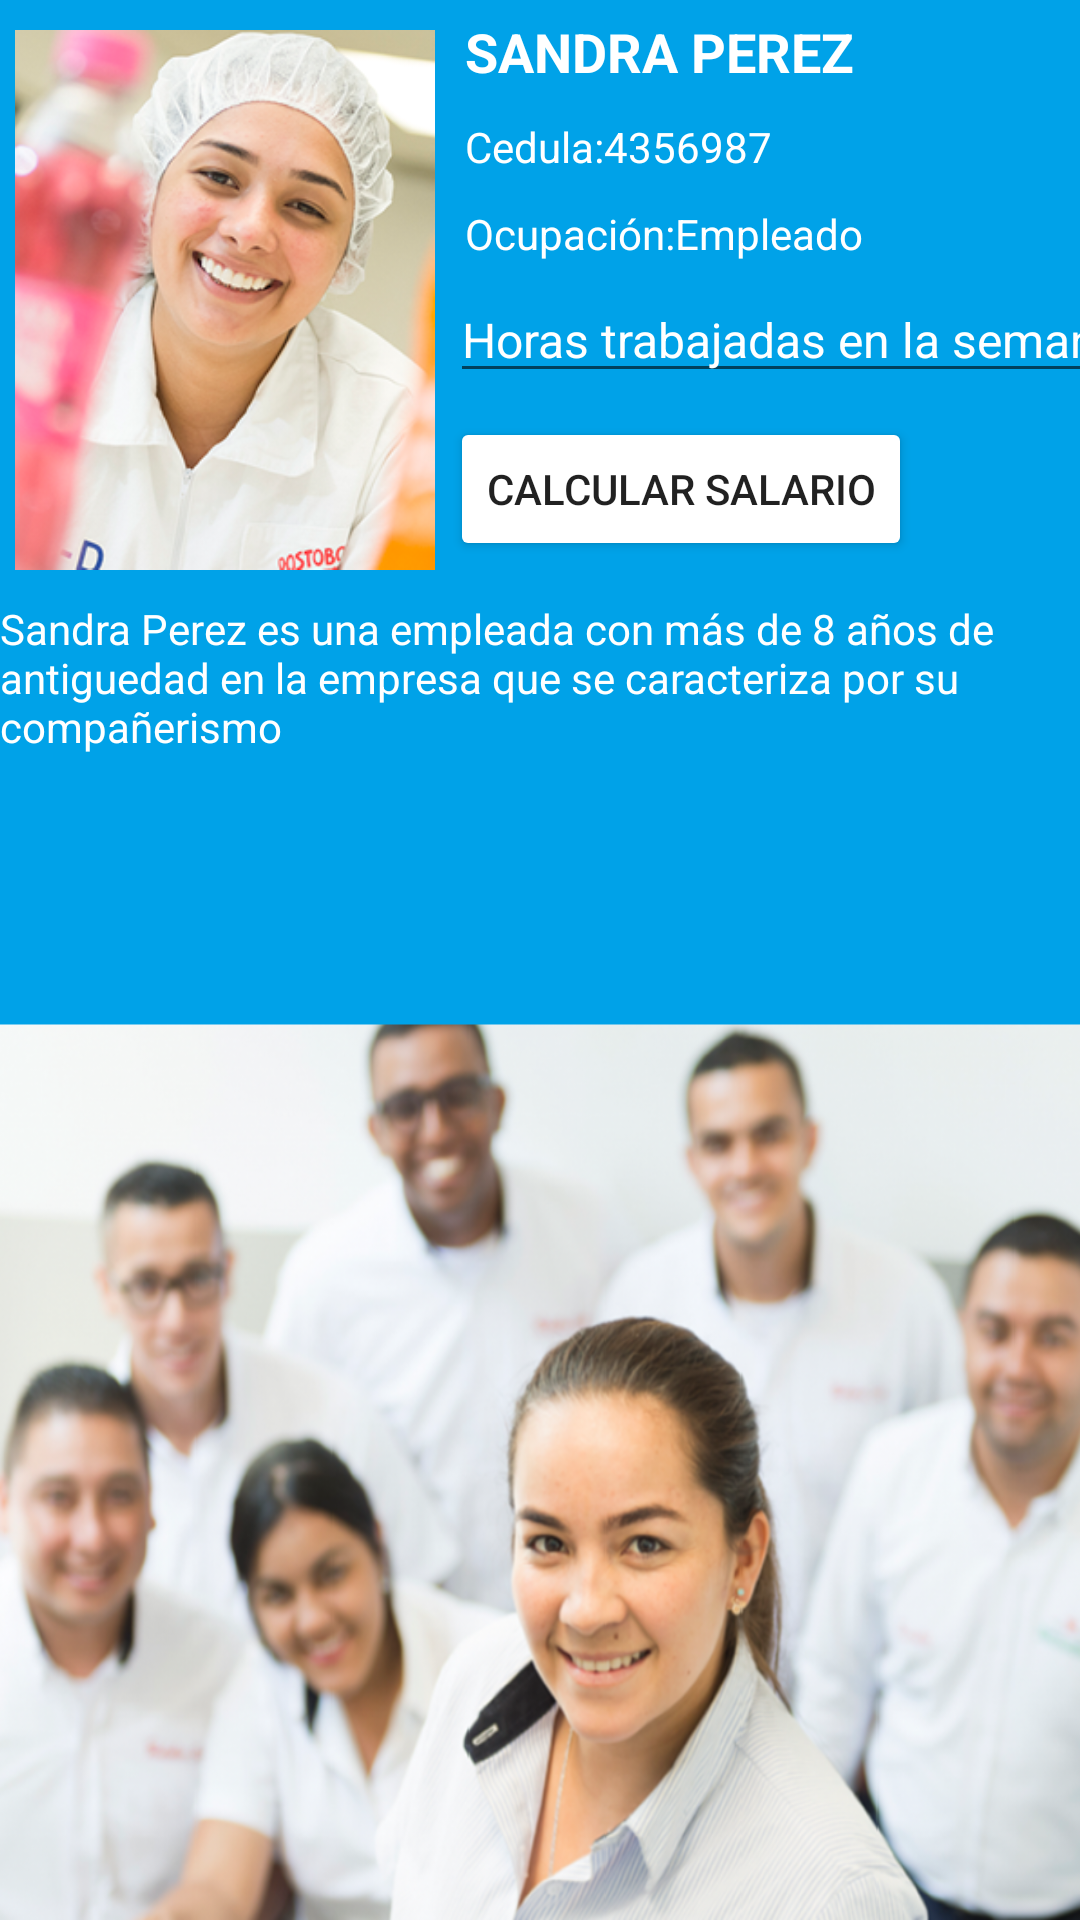

Here is an Android app screen rendered from its layout file. Give the layout XML and the strings, colors and styles it references.
<!-- AndroidManifest.xml: application theme Theme.LoginSabado -->
<!-- res/layout/activity_main.xml -->
<?xml version="1.0" encoding="utf-8"?>
<androidx.constraintlayout.widget.ConstraintLayout
    xmlns:android="http://schemas.android.com/apk/res/android"
    xmlns:app="http://schemas.android.com/apk/res-auto"
    xmlns:tools="http://schemas.android.com/tools"
    android:layout_width="match_parent"
    android:layout_height="match_parent"
    android:background="@drawable/fondofinal"
    tools:context=".MainActivity">

    <ImageView
        android:id="@+id/fotoEmpleadoMain"
        android:layout_width="150dp"
        android:layout_height="200dp"
        android:src="@drawable/avatar1"
        android:padding="5dp"
        app:layout_constraintTop_toTopOf="parent"
        app:layout_constraintStart_toStartOf="parent"/>

    <TextView
        android:id="@+id/nombreEmpleadoMain"
        android:layout_width="wrap_content"
        android:layout_height="wrap_content"
        android:textColor="@color/white"
        android:text="SANDRA PEREZ"
        android:textStyle="bold"
        android:textSize="18sp"
        android:padding="5dp"
        app:layout_constraintTop_toTopOf="parent"
        app:layout_constraintStart_toEndOf="@id/fotoEmpleadoMain"/>

    <TextView
        android:id="@+id/cedulaEmpleadoMain"
        android:layout_width="wrap_content"
        android:layout_height="wrap_content"
        android:textColor="@color/white"
        android:text="Cedula:4356987"
        android:padding="5dp"
        app:layout_constraintTop_toBottomOf="@id/nombreEmpleadoMain"
        app:layout_constraintStart_toEndOf="@id/fotoEmpleadoMain"/>

    <TextView
        android:id="@+id/ocupacionEmpleadoMain"
        android:layout_width="wrap_content"
        android:layout_height="wrap_content"
        android:textColor="@color/white"
        android:text="Ocupación:Empleado"
        android:padding="5dp"
        app:layout_constraintTop_toBottomOf="@id/cedulaEmpleadoMain"
        app:layout_constraintStart_toEndOf="@id/fotoEmpleadoMain"/>

    <EditText
        android:id="@+id/horas"
        android:layout_width="wrap_content"
        android:layout_height="wrap_content"
        android:textSize="16sp"
        android:hint="Horas trabajadas en la semana:"
        android:textColorHint="@color/white"
        app:layout_constraintTop_toBottomOf="@id/ocupacionEmpleadoMain"
        app:layout_constraintStart_toEndOf="@id/fotoEmpleadoMain"/>

    <Button
        android:id="@+id/botonCalcular"
        android:layout_width="wrap_content"
        android:layout_height="wrap_content"
        android:backgroundTint="@color/gray"
        android:text="Calcular Salario"
        android:layout_marginTop="8dp"
        app:layout_constraintTop_toBottomOf="@id/horas"
        app:layout_constraintStart_toEndOf="@id/fotoEmpleadoMain"/>

    <TextView
        android:id="@+id/descripcionEmpeladoMain"
        android:layout_width="wrap_content"
        android:layout_height="wrap_content"
        android:textColor="@color/white"
        android:text="@string/descripcion1"
        app:layout_constraintTop_toBottomOf="@id/fotoEmpleadoMain"
        app:layout_constraintStart_toStartOf="parent"/>

    <TextView
        android:id="@+id/resultado"
        android:layout_width="wrap_content"
        android:layout_height="wrap_content"
        android:textStyle="bold"
        android:textSize="18sp"
        android:layout_marginTop="30dp"
        android:textColor="@color/white"
        app:layout_constraintTop_toBottomOf="@id/descripcionEmpeladoMain"
        app:layout_constraintStart_toStartOf="parent"
        app:layout_constraintEnd_toEndOf="parent"/>


</androidx.constraintlayout.widget.ConstraintLayout>
<!-- resources referenced by this layout -->
<resources>
  <!-- drawable avatar1: png bitmap (drawable, 104868 bytes) -->
  <!-- drawable fondofinal: png bitmap (drawable, 635419 bytes) -->
  <string name="descripcion1">Sandra Perez es una empleada con más de 8 años de antiguedad en la empresa que se caracteriza por su compañerismo </string>
  <style name="Theme.LoginSabado" parent="Theme.MaterialComponents.DayNight.DarkActionBar">
          
          <item name="colorPrimary">@color/purple_500</item>
          <item name="colorPrimaryVariant">@color/purple_700</item>
          <item name="colorOnPrimary">@color/white</item>
          
          <item name="colorSecondary">@color/teal_200</item>
          <item name="colorSecondaryVariant">@color/teal_700</item>
          <item name="colorOnSecondary">@color/black</item>
          
          <item name="android:statusBarColor" tools:targetApi="l">?attr/colorPrimaryVariant</item>
          
      </style>
  <!-- not gathered from this repository: default colours our renderer supplied (Android Studio template values) -->
  <color name="purple_500">#FF6200EE</color>
  <color name="purple_700">#FF3700B3</color>
  <color name="teal_200">#FF03DAC5</color>
  <color name="teal_700">#FF018786</color>
  <color name="black">#FF000000</color>
  <color name="white">#FFFFFFFF</color>
</resources>
